Run: headless pygame with SDL's dummy video driver; simulated clock (each Clock.tick advances the game by its frame time, no real sleeping); random seed 0; keys injected as events and as key.get_pressed() state; no mouse input; restart key SPACE tapped at the start of phases 3 and 4.
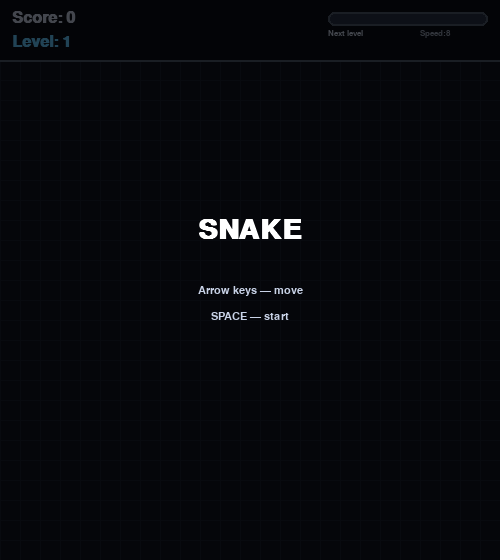
Frame 1 of 4 · flips 1–60 · no input
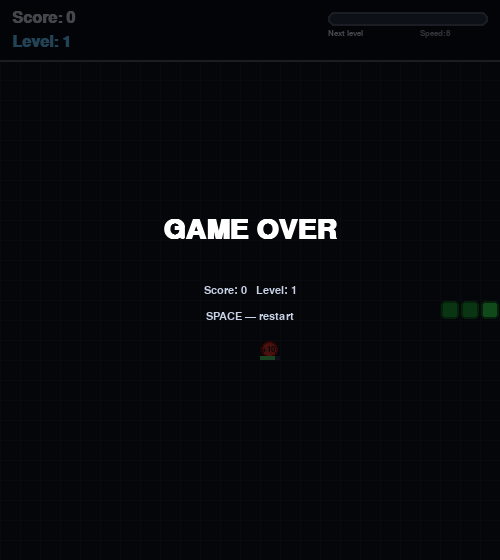
Frame 2 of 4 · flips 61–180 · tapped SPACE, RETURN · held RIGHT (→), D
Frame 3 of 4 · flips 181–300 · tapped SPACE · held DOWN (↓), S · screen same as frame 1, image omitted
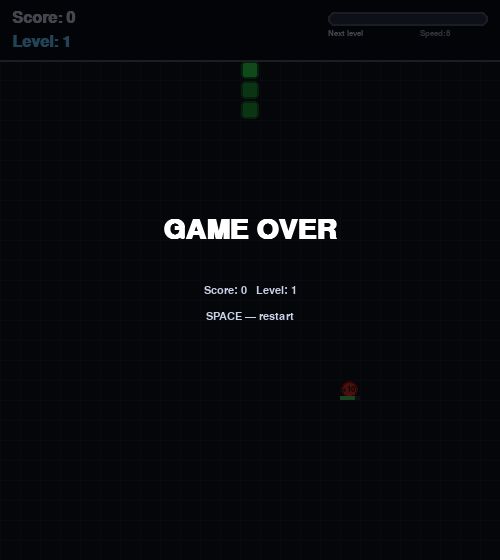
Frame 4 of 4 · flips 301–420 · tapped SPACE · held LEFT (←), A, UP (↑), W

The pygame program that drew these frames:

import pygame
import random
import sys

pygame.init()

# Константы
CELL         = 20
COLS         = 25
ROWS         = 25
PANEL_H      = 60      # высота HUD-панели сверху

SCREEN_W     = CELL * COLS
SCREEN_H     = CELL * ROWS + PANEL_H

FPS_START    = 8       # начальная скорость (кадров/сек)
FPS_STEP     = 2       # прибавка скорости за уровень
FOOD_PER_LVL = 3       # сколько еды нужно до следующего уровня

# Время жизни еды в ходах змеи.
# После истечения таймера еда исчезает и появляется новая.
FOOD_LIFETIME_TICKS = 50

# Типы еды с весами
# weight — вероятность появления (больше = чаще)
# points — очки за поедание
FOOD_TYPES = [
    {"name": "Apple",   "color": (220,  50,  50), "outline": (150,  10,  10), "points":  10, "weight": 50},
    {"name": "Banana",  "color": (255, 220,   0), "outline": (180, 140,   0), "points":  20, "weight": 30},
    {"name": "Cherry",  "color": (180,   0, 100), "outline": (100,   0,  60), "points":  40, "weight": 15},
    {"name": "Diamond", "color": (100, 220, 255), "outline": ( 30, 140, 200), "points":  80, "weight":  5},
]

# Цвета интерфейса
BG_COLOR    = (15,  20,  30)
GRID_COLOR  = (25,  32,  45)
PANEL_COLOR = (10,  14,  22)
SNAKE_HEAD  = (50,  220,  80)
SNAKE_BODY  = (30,  160,  55)
SNAKE_OUT   = (20,  100,  35)
WALL_COLOR  = (80,   90, 110)
WALL_OUT    = (50,   60,  80)
WHITE       = (255, 255, 255)
GOLD        = (255, 210,   0)
TEXT_COLOR  = (200, 210, 230)
LEVEL_COLOR = (100, 200, 255)
TIMER_OK    = (80,  200, 100)   # цвет таймер-бара когда времени много
TIMER_WARN  = (255, 100,  50)   # цвет когда времени мало

# Создание окна
screen = pygame.display.set_mode((SCREEN_W, SCREEN_H))
pygame.display.set_caption("Snake")
clock  = pygame.time.Clock()

font_big   = pygame.font.SysFont("Arial", 42, bold=True)
font_med   = pygame.font.SysFont("Arial", 24, bold=True)
font_small = pygame.font.SysFont("Arial", 17)
font_tiny  = pygame.font.SysFont("Arial", 13)


# Классы

class Food:
    """
    Еда с типом (весовая система) и таймером исчезновения.
    Тип выбирается случайно через random.choices с учётом весов.
    Таймер отсчитывается в ходах змеи: tick_left уменьшается
    на 1 при каждом шаге змеи, а не каждом кадре.
    """

    def __init__(self, col, row):
        # Выбираем тип еды по весам
        weights    = [ft["weight"] for ft in FOOD_TYPES]
        self.ftype = random.choices(FOOD_TYPES, weights=weights, k=1)[0]
        self.col   = col
        self.row   = row
        self.tick_left = FOOD_LIFETIME_TICKS   # оставшихся ходов

    def tick(self):
        """Уменьшает таймер на 1 ход. Возвращает True если время вышло."""
        self.tick_left -= 1
        return self.tick_left <= 0

    @property
    def fraction(self):
        """Доля оставшегося времени от 0.0 до 1.0 для прогресс-бара."""
        return self.tick_left / FOOD_LIFETIME_TICKS

    def draw(self, surface):
        r   = cell_rect(self.col, self.row).inflate(-3, -3)
        # Кружок цвета типа еды
        pygame.draw.ellipse(surface, self.ftype["color"],   r)
        pygame.draw.ellipse(surface, self.ftype["outline"], r, 2)

        # Подпись очков
        lbl = font_tiny.render(f"+{self.ftype['points']}", True, (30, 30, 30))
        surface.blit(lbl, lbl.get_rect(center=r.center))

        # Таймер-бар под ячейкой (зелёный, потом становится красным)
        bar_r = pygame.Rect(self.col * CELL, self.row * CELL + PANEL_H + CELL - 4, CELL, 4)
        pygame.draw.rect(surface, (40, 50, 70), bar_r)
        filled    = int(bar_r.width * self.fraction)
        bar_color = TIMER_OK if self.fraction > 0.35 else TIMER_WARN
        if filled > 0:
            pygame.draw.rect(surface, bar_color, (bar_r.x, bar_r.y, filled, bar_r.height))


# Вспомогательные функции

def cell_rect(col, row):
    """Возвращает прямоугольник клетки с учётом панели сверху."""
    return pygame.Rect(col * CELL, row * CELL + PANEL_H, CELL, CELL)


def draw_cell(surface, col, row, color, outline=None, radius=4):
    """Рисует закруглённый прямоугольник в клетке."""
    r = cell_rect(col, row).inflate(-2, -2)
    pygame.draw.rect(surface, color, r, border_radius=radius)
    if outline:
        pygame.draw.rect(surface, outline, r, width=2, border_radius=radius)


def draw_grid(surface):
    """Рисует тёмный фон поля и тонкую сетку."""
    pygame.draw.rect(surface, BG_COLOR, pygame.Rect(0, PANEL_H, SCREEN_W, SCREEN_H - PANEL_H))
    for r in range(ROWS + 1):
        pygame.draw.line(surface, GRID_COLOR, (0, r * CELL + PANEL_H), (SCREEN_W, r * CELL + PANEL_H))
    for c in range(COLS + 1):
        pygame.draw.line(surface, GRID_COLOR, (c * CELL, PANEL_H), (c * CELL, SCREEN_H))


def draw_hud(surface, score, level, food_eaten, fps):
    """Рисует панель HUD: счёт, уровень, прогресс-бар до следующего уровня."""
    pygame.draw.rect(surface, PANEL_COLOR, (0, 0, SCREEN_W, PANEL_H))
    pygame.draw.line(surface, WALL_COLOR, (0, PANEL_H), (SCREEN_W, PANEL_H), 2)

    surface.blit(font_med.render(f"Score: {score}", True, TEXT_COLOR), (12, 10))
    surface.blit(font_med.render(f"Level: {level}", True, LEVEL_COLOR), (12, 34))

    # Прогресс-бар до следующего уровня
    bar_w  = 160
    bar_h  = 14
    bar_x  = SCREEN_W - bar_w - 12
    bar_y  = 12
    filled = int(bar_w * (food_eaten % FOOD_PER_LVL) / FOOD_PER_LVL)
    pygame.draw.rect(surface, (40, 50, 70), (bar_x, bar_y, bar_w, bar_h), border_radius=6)
    if filled > 0:
        pygame.draw.rect(surface, GOLD, (bar_x, bar_y, filled, bar_h), border_radius=6)
    pygame.draw.rect(surface, WALL_COLOR, (bar_x, bar_y, bar_w, bar_h), 2, border_radius=6)
    surface.blit(font_tiny.render("Next level", True, TEXT_COLOR), (bar_x, bar_y + bar_h + 3))
    surface.blit(font_tiny.render(f"Speed:{fps}", True, (150, 160, 180)), (SCREEN_W - 80, bar_y + bar_h + 3))


def show_overlay(surface, title, lines):
    """Рисует полупрозрачный оверлей с заголовком и строками текста."""
    ov = pygame.Surface((SCREEN_W, SCREEN_H), pygame.SRCALPHA)
    ov.fill((0, 0, 0, 170))
    surface.blit(ov, (0, 0))
    t = font_big.render(title, True, WHITE)
    surface.blit(t, t.get_rect(center=(SCREEN_W // 2, SCREEN_H // 2 - 50)))
    for i, line in enumerate(lines):
        s = font_small.render(line, True, (200, 210, 230))
        surface.blit(s, s.get_rect(center=(SCREEN_W // 2, SCREEN_H // 2 + 10 + i * 26)))


def random_free_pos(snake_body, walls, food_list):
    """
    Возвращает случайную клетку, свободную от змеи, стен и еды.
    Гарантирует, что еда не появится на занятой позиции.
    """
    occupied = set(snake_body) | walls | {(f.col, f.row) for f in food_list}
    while True:
        col = random.randint(1, COLS - 2)
        row = random.randint(1, ROWS - 2)
        if (col, row) not in occupied:
            return col, row


def generate_walls(level):
    """
    Генерирует внутренние стены в зависимости от уровня.
    Уровень 1 — без стен, с уровня 2 появляются препятствия.
    """
    walls = set()
    if level < 2:
        return walls
    # Горизонтальный барьер посередине
    mid_r  = ROWS // 2
    length = min(4 + level * 2, COLS - 6)
    start  = (COLS - length) // 2
    for c in range(start, start + length):
        walls.add((c, mid_r))
    if level >= 3:
        # Вертикальные столбики по бокам
        mid_c = COLS // 2
        for r in range(4, ROWS - 4, 3):
            walls.add((mid_c - 6, r))
            walls.add((mid_c + 6, r))
    if level >= 4:
        # Дополнительные блоки по углам
        for c in range(3, 7):
            walls.add((c, 5))
            walls.add((COLS - c - 1, ROWS - 6))
    return walls


# Главный игровой цикл

def game_loop():
    level       = 1
    score       = 0
    food_eaten  = 0        # всего съедено (для расчёта уровня)
    current_fps = FPS_START

    # Змея — список клеток (col, row), голова первая
    snake     = [(COLS // 2, ROWS // 2),
                 (COLS // 2 - 1, ROWS // 2),
                 (COLS // 2 - 2, ROWS // 2)]
    direction = (1, 0)
    next_dir  = direction

    walls     = generate_walls(level)

    # На поле одновременно одна единица еды
    food_list = [Food(*random_free_pos(snake, walls, []))]

    started      = False
    game_over    = False
    level_up_msg = 0   # кадры показа сообщения о новом уровне

    while True:
        clock.tick(current_fps)

        # Обработка событий
        for event in pygame.event.get():
            if event.type == pygame.QUIT:
                pygame.quit()
                sys.exit()
            if event.type == pygame.KEYDOWN:
                if event.key == pygame.K_SPACE:
                    if not started:
                        started = True
                    elif game_over:
                        game_loop()
                        return
                # Управление змеёй (нельзя развернуться на 180°)
                if event.key == pygame.K_UP    and direction != (0,  1): next_dir = (0, -1)
                if event.key == pygame.K_DOWN  and direction != (0, -1): next_dir = (0,  1)
                if event.key == pygame.K_LEFT  and direction != (1,  0): next_dir = (-1, 0)
                if event.key == pygame.K_RIGHT and direction != (-1, 0): next_dir = (1,  0)

        # Стартовый экран
        if not started:
            draw_grid(screen)
            draw_hud(screen, score, level, food_eaten, current_fps)
            show_overlay(screen, "SNAKE", ["Arrow keys — move", "SPACE — start"])
            pygame.display.flip()
            continue

        # Экран конца игры
        if game_over:
            draw_grid(screen)
            for w in walls:
                draw_cell(screen, *w, WALL_COLOR, WALL_OUT)
            for f in food_list:
                f.draw(screen)
            for i, seg in enumerate(snake):
                draw_cell(screen, *seg, SNAKE_HEAD if i == 0 else SNAKE_BODY, SNAKE_OUT)
            draw_hud(screen, score, level, food_eaten, current_fps)
            show_overlay(screen, "GAME OVER",
                         [f"Score: {score}   Level: {level}", "SPACE — restart"])
            pygame.display.flip()
            continue

        # Шаг змеи
        direction = next_dir
        hc, hr    = snake[0]
        new_head  = (hc + direction[0], hr + direction[1])

        # Проверка выхода за границу поля
        if not (0 <= new_head[0] < COLS and 0 <= new_head[1] < ROWS):
            game_over = True
            continue

        # Проверка столкновения с телом
        if new_head in snake[1:]:
            game_over = True
            continue

        # Проверка столкновения с внутренней стеной
        if new_head in walls:
            game_over = True
            continue

        # Проверяем, съела ли змея еду
        eaten_food = next((f for f in food_list if (f.col, f.row) == new_head), None)

        snake.insert(0, new_head)

        if eaten_food:
            # Змея растёт (хвост не убираем), добавляем очки
            score      += eaten_food.ftype["points"] * level
            food_eaten += 1
            food_list.remove(eaten_food)

            # Проверка повышения уровня
            if food_eaten % FOOD_PER_LVL == 0:
                level        += 1
                current_fps   = FPS_START + (level - 1) * FPS_STEP
                walls         = generate_walls(level)
                level_up_msg  = current_fps * 2

            # Спавним новую еду
            food_list.append(Food(*random_free_pos(snake, walls, food_list)))
        else:
            snake.pop()   # обычный шаг — убираем хвост

        # Тик таймера для каждой еды (один раз за ход змеи)
        expired = [f for f in food_list if f.tick()]
        for f in expired:
            food_list.remove(f)
            # Заменяем исчезнувшую еду новой
            food_list.append(Food(*random_free_pos(snake, walls, food_list)))

        if level_up_msg > 0:
            level_up_msg -= 1

        # Отрисовка
        draw_grid(screen)

        for w in walls:
            draw_cell(screen, *w, WALL_COLOR, WALL_OUT, radius=2)

        # Рисуем еду с таймер-баром
        for f in food_list:
            f.draw(screen)

        for i, seg in enumerate(snake):
            draw_cell(screen, *seg, SNAKE_HEAD if i == 0 else SNAKE_BODY, SNAKE_OUT)

        draw_hud(screen, score, level, food_eaten, current_fps)

        # Сообщение о повышении уровня
        if level_up_msg > 0:
            msg = font_med.render(f"LEVEL {level}!", True, GOLD)
            screen.blit(msg, msg.get_rect(center=(SCREEN_W // 2, PANEL_H + 40)))

        pygame.display.flip()


if __name__ == "__main__":
    game_loop()
    
